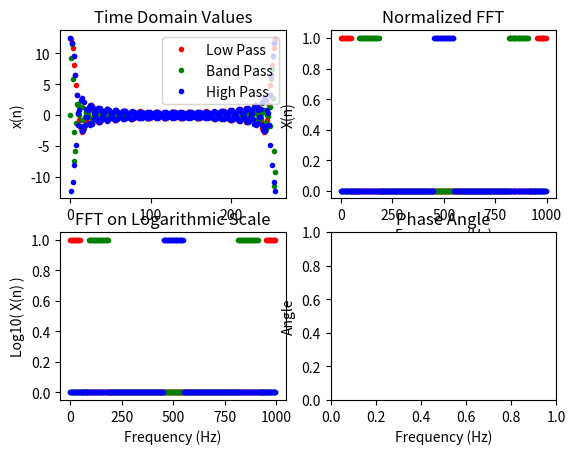

This chart was generated by the following Python code: (Note: this script raises an exception after producing the figure.)
# Author: Can Metan
# GPL v3 License
# ____________________________________________________________________________
# This is a demo of various filters and their frequency response. All filters
# contain the same number of samples with padded zeros if necessary.
#
# Green graph is a low-pass filter
# Black graph is a band-pass filter
# Red graph is a high-pass filter
# ____________________________________________________________________________

import numpy as np
import matplotlib.pyplot as plt
import scipy.fftpack
from scipy import signal
import sys

# Assert that the user is using python above version 3.1
assert sys.version_info >= (3, 1)


def getDiscreteSinusoid(sinusoidFrequency, samplingFrequency, sinusoid=np.sin,
                        seconds=None, numberOfSamples=None, initialPhase=0,
                        amplitude=1):
    ''' Samples a sinusoid signal with the given parameters. All the
    frequency values are in Hz, phase is in radians.'''
    if (numberOfSamples is not None) & (seconds is None):
        # Generating a sine wave with the given number of samples
        n = np.arange(0, numberOfSamples)
        xOfN = amplitude * sinusoid(initialPhase + 2 * np.pi *
                                    sinusoidFrequency * n / samplingFrequency)
        return xOfN
    elif (seconds is not None) & (numberOfSamples is None):
        # Generating a sine wave with the given time duration
        n = np.arange(0, (samplingFrequency / sinusoidFrequency) * seconds)
        xOfN = amplitude * sinusoid(initialPhase + 2 * np.pi *
                                    sinusoidFrequency * n / samplingFrequency)
        return xOfN
    elif (seconds is not None) & (numberOfSamples is not None):
        print('Either seconds or number of samples can be passed,'
              'but not both.')
        return None
    else:
        print('Either seconds or number of samples needs to be passed.')
        return None


def normalizeFromZeroToOne(data):
    ''' Simply normalizes any value from zero to one. '''
    minData = min(data)
    maxMinDifference = max(data) - min(data)
    data = (data - minData) / maxMinDifference
    return data


def labelSignalPlot(plot, title=''):
    plot.set_xlabel('n')
    plot.set_ylabel('x(n)')
    plot.set_title(title)


def labelFFTPlot(plot, title=''):
    plot.set_xlabel('Frequency (Hz)')
    plot.set_ylabel('X(n)')
    plot.set_title(title)


def labelLogFFTPlot(plot, title=''):
    plot.set_xlabel('Frequency (Hz)')
    plot.set_ylabel('Log10( X(n) )')
    plot.set_title(title)


def labelPhasePlot(plot, title=''):
    plot.set_xlabel('Frequency (Hz)')
    plot.set_ylabel('Angle')
    plot.set_title(title)


# GLOBAL VARIABLES
# Time Domain Variables
samplingFrequency = 1000

# Frequency Domain Variables
firFilterSize = 256
halfOfBandPassBins = 12
bandpassCenterFrequencyBin = 35
highPassCenterFrequencyBin = firFilterSize/2
# print(highPassCenterFrequencyBin)

# So the frequency equivalent of this would be:
# (BinNumber * SamplingFrequency / N)
# where N is the DFT size.

# Lets generate low pass filter from our frequency response expectation.
# The magnitude of the FFT is (Amplitude * NumberOfSamples) / 2. Two options:
#
# 1) if magnitude on time domain is desired to be 1, then the FFT value should
# be (NumberOfSamples / 2).
#
# 2) If the FFT magnitude is desired to be 1:
# Then the Amplitude of the signal should be (2 / NumberOfSamples)
#
# The Low pass FFT will be N+1 unity values (0th index for DC) and N unity
# towards the end. Remaining is 0.

lowPassFilterDFT = ([firFilterSize/2] * (halfOfBandPassBins + 1) +
                    [0] * (firFilterSize - 1 - (2 * halfOfBandPassBins)) +
                    [firFilterSize/2] * (halfOfBandPassBins))

# Construct a low pass filter from the DFT
lowPassFilter = scipy.fftpack.ifft(lowPassFilterDFT)

# Multiplying the low pass filter with the phase shifting sinusoid should yield
# to a shifted pass band for the lowpass filter = band pass filter.
# Frequency of this sinusoid should be:
# (bandpassCenterFrequencyBin * samplingFrequency / firFilterSize)
bandShiftSinusoid = getDiscreteSinusoid(
        (bandpassCenterFrequencyBin * samplingFrequency / firFilterSize),
        samplingFrequency, numberOfSamples=firFilterSize)

# High Pass filter works in a similar fashion
highPassSinusoid = getDiscreteSinusoid(
        (highPassCenterFrequencyBin * samplingFrequency / firFilterSize),
        samplingFrequency, numberOfSamples=firFilterSize, initialPhase=np.pi/2)

#highPassSinusoid = getDiscreteSinusoid(
#        (highPassCenterFrequencyBin * samplingFrequency / firFilterSize),
#        samplingFrequency, numberOfSamples=firFilterSize)

bandPassFilter = lowPassFilter * bandShiftSinusoid
highPassFilter = lowPassFilter * highPassSinusoid

bandPassFilterDFT = scipy.fftpack.fft(bandPassFilter)
highPassFilterDFT = scipy.fftpack.fft(highPassFilter)

# Colors for drawing the plots
colorLowPass = 'r.'
colorBandPass = 'g.'
colorHighPass = 'b.'

labelLowPass = "Low Pass"
labelBandPass = "Band Pass"
labelHighPass = "High Pass"

# Plotting
fig = plt.figure()

# Since the filter size and sampling frequency is the same, frequency axis
# is also the same for everyone.
frequencyAxis = np.arange(0, samplingFrequency,
                          samplingFrequency/firFilterSize)

Plot1 = plt.subplot(221)
labelSignalPlot(Plot1, "Time Domain Values")
Plot2 = plt.subplot(222)
labelFFTPlot(Plot2, "Normalized FFT")
Plot3 = plt.subplot(223)
labelLogFFTPlot(Plot3, "FFT on Logarithmic Scale")
Plot4 = plt.subplot(224)
labelPhasePlot(Plot4, "Phase Angle")

Plot1.plot(lowPassFilter, colorLowPass, label=labelLowPass)
Plot1.plot(bandPassFilter, colorBandPass, label=labelBandPass)
Plot1.plot(highPassFilter, colorHighPass, label=labelHighPass)
# Place a legend on the graph
Plot1.legend(loc=1)

Plot2.plot(frequencyAxis, normalizeFromZeroToOne(np.abs(lowPassFilterDFT)),
           colorLowPass)
Plot2.plot(frequencyAxis, normalizeFromZeroToOne(np.abs(bandPassFilterDFT)),
           colorBandPass)
Plot2.plot(frequencyAxis, normalizeFromZeroToOne(np.abs(highPassFilterDFT)),
           colorHighPass)

#Plot2.plot(frequencyAxis, np.abs(lowPassFilterDFT),  colorLowPass)
#Plot2.plot(frequencyAxis, np.abs(bandPassFilterDFT), colorBandPass)
#Plot2.plot(frequencyAxis, np.abs(highPassFilterDFT), colorHighPass)

Plot3.plot(frequencyAxis, normalizeFromZeroToOne(np.abs(lowPassFilterDFT)),
           colorLowPass)
Plot3.plot(frequencyAxis, normalizeFromZeroToOne(np.abs(bandPassFilterDFT)),
           colorBandPass)
Plot3.plot(frequencyAxis, normalizeFromZeroToOne(np.abs(highPassFilterDFT)),
           colorHighPass)
Plot3.set_yscale("log", nonposx='clip')


Plot4.plot(frequencyAxis, abs(np.angle(lowPassFilter, deg=True)),
           colorLowPass)
Plot4.plot(frequencyAxis, abs(np.angle(bandPassFilter, deg=True)),
           colorBandPass)
Plot4.plot(frequencyAxis, abs(np.angle(highPassFilter, deg=True)),
           colorHighPass)

plt.subplots_adjust(wspace=0, hspace=0)

plt.tight_layout()
plt.show()
